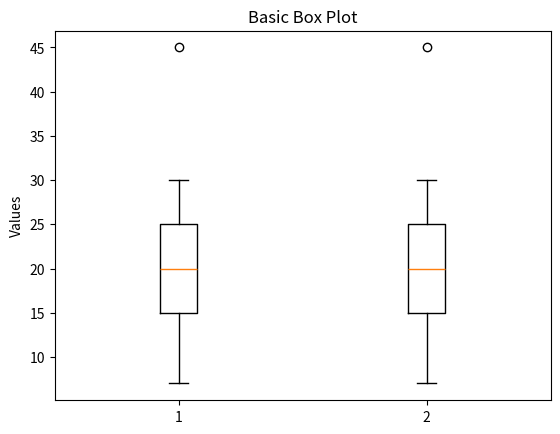

Write Python code to recreate this figure.
import matplotlib.pyplot as plt

# Sample data
data = [7, 8, 15, 18, 20, 21, 25, 30, 45]
data2 = [7, 8, 15, 18, 20, 21, 25, 30, 45]

# Create the plot
plt.boxplot([data, data2] )

# Add labels
plt.title('Basic Box Plot')
plt.ylabel('Values')

# Show the plot
plt.show()
